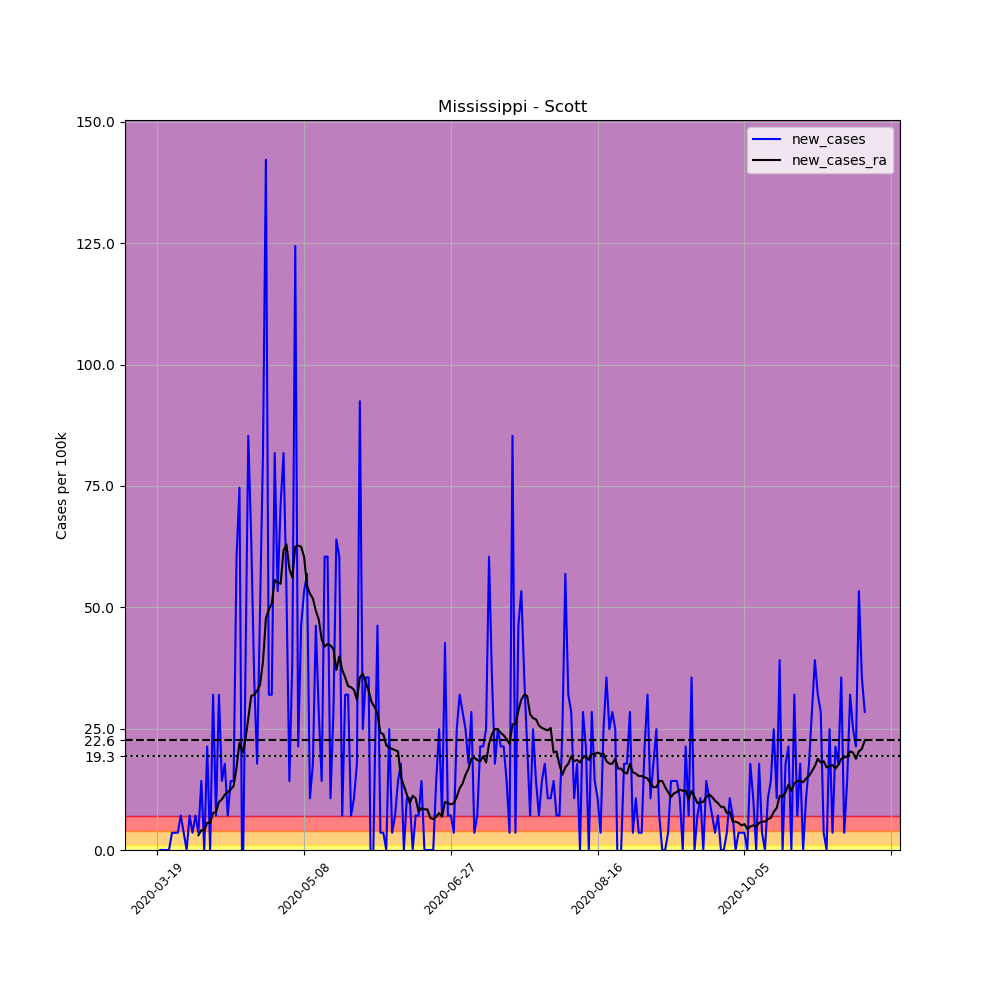

The table this chart was drawn from, first rows:
, date, county, state, fips, cases, deaths, COUNTY, STNAME, CTYNAME, POPESTIMATE2019, per_100k, new_cases, new_cases_ra
174454, 2020-03-19, Scott, Mississippi, 28123, 1, 0, 123, Mississippi, Scott, 28124, 3.556, , 
174455, 2020-03-20, Scott, Mississippi, 28123, 1, 0, 123, Mississippi, Scott, 28124, 3.556, 0.0, 
174456, 2020-03-21, Scott, Mississippi, 28123, 1, 0, 123, Mississippi, Scott, 28124, 3.556, 0.0, 
174457, 2020-03-22, Scott, Mississippi, 28123, 1, 0, 123, Mississippi, Scott, 28124, 3.556, 0.0, 
174458, 2020-03-23, Scott, Mississippi, 28123, 1, 0, 123, Mississippi, Scott, 28124, 3.556, 0.0, 
174459, 2020-03-24, Scott, Mississippi, 28123, 2, 0, 123, Mississippi, Scott, 28124, 7.111, 3.556, 
174460, 2020-03-25, Scott, Mississippi, 28123, 3, 0, 123, Mississippi, Scott, 28124, 10.67, 3.556, 
174461, 2020-03-26, Scott, Mississippi, 28123, 4, 0, 123, Mississippi, Scott, 28124, 14.22, 3.556, 
174462, 2020-03-27, Scott, Mississippi, 28123, 6, 0, 123, Mississippi, Scott, 28124, 21.33, 7.111, 
174463, 2020-03-28, Scott, Mississippi, 28123, 7, 0, 123, Mississippi, Scott, 28124, 24.89, 3.556, 
174464, 2020-03-29, Scott, Mississippi, 28123, 7, 0, 123, Mississippi, Scott, 28124, 24.89, 0.0, 
174465, 2020-03-30, Scott, Mississippi, 28123, 9, 0, 123, Mississippi, Scott, 28124, 32, 7.111, 
174466, 2020-03-31, Scott, Mississippi, 28123, 10, 0, 123, Mississippi, Scott, 28124, 35.56, 3.556, 
174467, 2020-04-01, Scott, Mississippi, 28123, 12, 0, 123, Mississippi, Scott, 28124, 42.67, 7.111, 
174468, 2020-04-02, Scott, Mississippi, 28123, 13, 0, 123, Mississippi, Scott, 28124, 46.22, 3.556, 3.048
174469, 2020-04-03, Scott, Mississippi, 28123, 17, 0, 123, Mississippi, Scott, 28124, 60.45, 14.22, 4.064
174470, 2020-04-04, Scott, Mississippi, 28123, 17, 0, 123, Mississippi, Scott, 28124, 60.45, 0.0, 4.064
174471, 2020-04-05, Scott, Mississippi, 28123, 23, 0, 123, Mississippi, Scott, 28124, 81.78, 21.33, 5.588
174472, 2020-04-06, Scott, Mississippi, 28123, 23, 0, 123, Mississippi, Scott, 28124, 81.78, 0.0, 5.588
174473, 2020-04-07, Scott, Mississippi, 28123, 32, 0, 123, Mississippi, Scott, 28124, 113.8, 32, 7.619
174474, 2020-04-08, Scott, Mississippi, 28123, 34, 0, 123, Mississippi, Scott, 28124, 120.9, 7.111, 7.873
174475, 2020-04-09, Scott, Mississippi, 28123, 43, 0, 123, Mississippi, Scott, 28124, 152.9, 32, 9.905
174476, 2020-04-10, Scott, Mississippi, 28123, 47, 0, 123, Mississippi, Scott, 28124, 167.1, 14.22, 10.41
174477, 2020-04-11, Scott, Mississippi, 28123, 52, 0, 123, Mississippi, Scott, 28124, 184.9, 17.78, 11.43
174478, 2020-04-12, Scott, Mississippi, 28123, 54, 0, 123, Mississippi, Scott, 28124, 192, 7.111, 11.94
174479, 2020-04-13, Scott, Mississippi, 28123, 58, 0, 123, Mississippi, Scott, 28124, 206.2, 14.22, 12.44
174480, 2020-04-14, Scott, Mississippi, 28123, 62, 0, 123, Mississippi, Scott, 28124, 220.5, 14.22, 13.21
174481, 2020-04-15, Scott, Mississippi, 28123, 79, 0, 123, Mississippi, Scott, 28124, 280.9, 60.45, 17.02
174482, 2020-04-16, Scott, Mississippi, 28123, 100, 0, 123, Mississippi, Scott, 28124, 355.6, 74.67, 22.1
174483, 2020-04-17, Scott, Mississippi, 28123, 96, 0, 123, Mississippi, Scott, 28124, 341.3, -14.22, 20.06
174484, 2020-04-18, Scott, Mississippi, 28123, 106, 0, 123, Mississippi, Scott, 28124, 376.9, 35.56, 22.6
174485, 2020-04-19, Scott, Mississippi, 28123, 130, 0, 123, Mississippi, Scott, 28124, 462.2, 85.34, 27.18
174486, 2020-04-20, Scott, Mississippi, 28123, 148, 0, 123, Mississippi, Scott, 28124, 526.2, 64, 31.75
174487, 2020-04-21, Scott, Mississippi, 28123, 158, 0, 123, Mississippi, Scott, 28124, 561.8, 35.56, 32
174488, 2020-04-22, Scott, Mississippi, 28123, 163, 0, 123, Mississippi, Scott, 28124, 579.6, 17.78, 32.76
174489, 2020-04-23, Scott, Mississippi, 28123, 177, 0, 123, Mississippi, Scott, 28124, 629.4, 49.78, 34.03
174490, 2020-04-24, Scott, Mississippi, 28123, 200, 0, 123, Mississippi, Scott, 28124, 711.1, 81.78, 38.86
174491, 2020-04-25, Scott, Mississippi, 28123, 240, 0, 123, Mississippi, Scott, 28124, 853.4, 142.2, 47.75
174492, 2020-04-26, Scott, Mississippi, 28123, 249, 0, 123, Mississippi, Scott, 28124, 885.4, 32, 49.53
174493, 2020-04-27, Scott, Mississippi, 28123, 258, 0, 123, Mississippi, Scott, 28124, 917.4, 32, 50.8
174494, 2020-04-28, Scott, Mississippi, 28123, 281, 0, 123, Mississippi, Scott, 28124, 999.1, 81.78, 55.62
174495, 2020-04-29, Scott, Mississippi, 28123, 296, 0, 123, Mississippi, Scott, 28124, 1052, 53.34, 55.11
174496, 2020-04-30, Scott, Mississippi, 28123, 316, 0, 123, Mississippi, Scott, 28124, 1124, 71.11, 54.86
174497, 2020-05-01, Scott, Mississippi, 28123, 339, 0, 123, Mississippi, Scott, 28124, 1205, 81.78, 61.72
174498, 2020-05-02, Scott, Mississippi, 28123, 354, 1, 123, Mississippi, Scott, 28124, 1259, 53.34, 62.99
174499, 2020-05-03, Scott, Mississippi, 28123, 358, 2, 123, Mississippi, Scott, 28124, 1273, 14.22, 57.91
174500, 2020-05-04, Scott, Mississippi, 28123, 369, 2, 123, Mississippi, Scott, 28124, 1312, 39.11, 56.13
174501, 2020-05-05, Scott, Mississippi, 28123, 404, 3, 123, Mississippi, Scott, 28124, 1436, 124.4, 62.48
174502, 2020-05-06, Scott, Mississippi, 28123, 410, 3, 123, Mississippi, Scott, 28124, 1458, 21.33, 62.73
174503, 2020-05-07, Scott, Mississippi, 28123, 423, 5, 123, Mississippi, Scott, 28124, 1504, 46.22, 62.48
174504, 2020-05-08, Scott, Mississippi, 28123, 438, 6, 123, Mississippi, Scott, 28124, 1557, 53.34, 60.45
174505, 2020-05-09, Scott, Mississippi, 28123, 454, 6, 123, Mississippi, Scott, 28124, 1614, 56.89, 54.35
174506, 2020-05-10, Scott, Mississippi, 28123, 457, 6, 123, Mississippi, Scott, 28124, 1625, 10.67, 52.83
174507, 2020-05-11, Scott, Mississippi, 28123, 462, 6, 123, Mississippi, Scott, 28124, 1643, 17.78, 51.81
174508, 2020-05-12, Scott, Mississippi, 28123, 475, 6, 123, Mississippi, Scott, 28124, 1689, 46.22, 49.27
174509, 2020-05-13, Scott, Mississippi, 28123, 483, 6, 123, Mississippi, Scott, 28124, 1717, 28.45, 47.49
174510, 2020-05-14, Scott, Mississippi, 28123, 487, 6, 123, Mississippi, Scott, 28124, 1732, 14.22, 43.43
174511, 2020-05-15, Scott, Mississippi, 28123, 504, 6, 123, Mississippi, Scott, 28124, 1792, 60.45, 41.91
174512, 2020-05-16, Scott, Mississippi, 28123, 521, 6, 123, Mississippi, Scott, 28124, 1853, 60.45, 42.41
174513, 2020-05-17, Scott, Mississippi, 28123, 524, 7, 123, Mississippi, Scott, 28124, 1863, 10.67, 42.16
... 182 more rows
